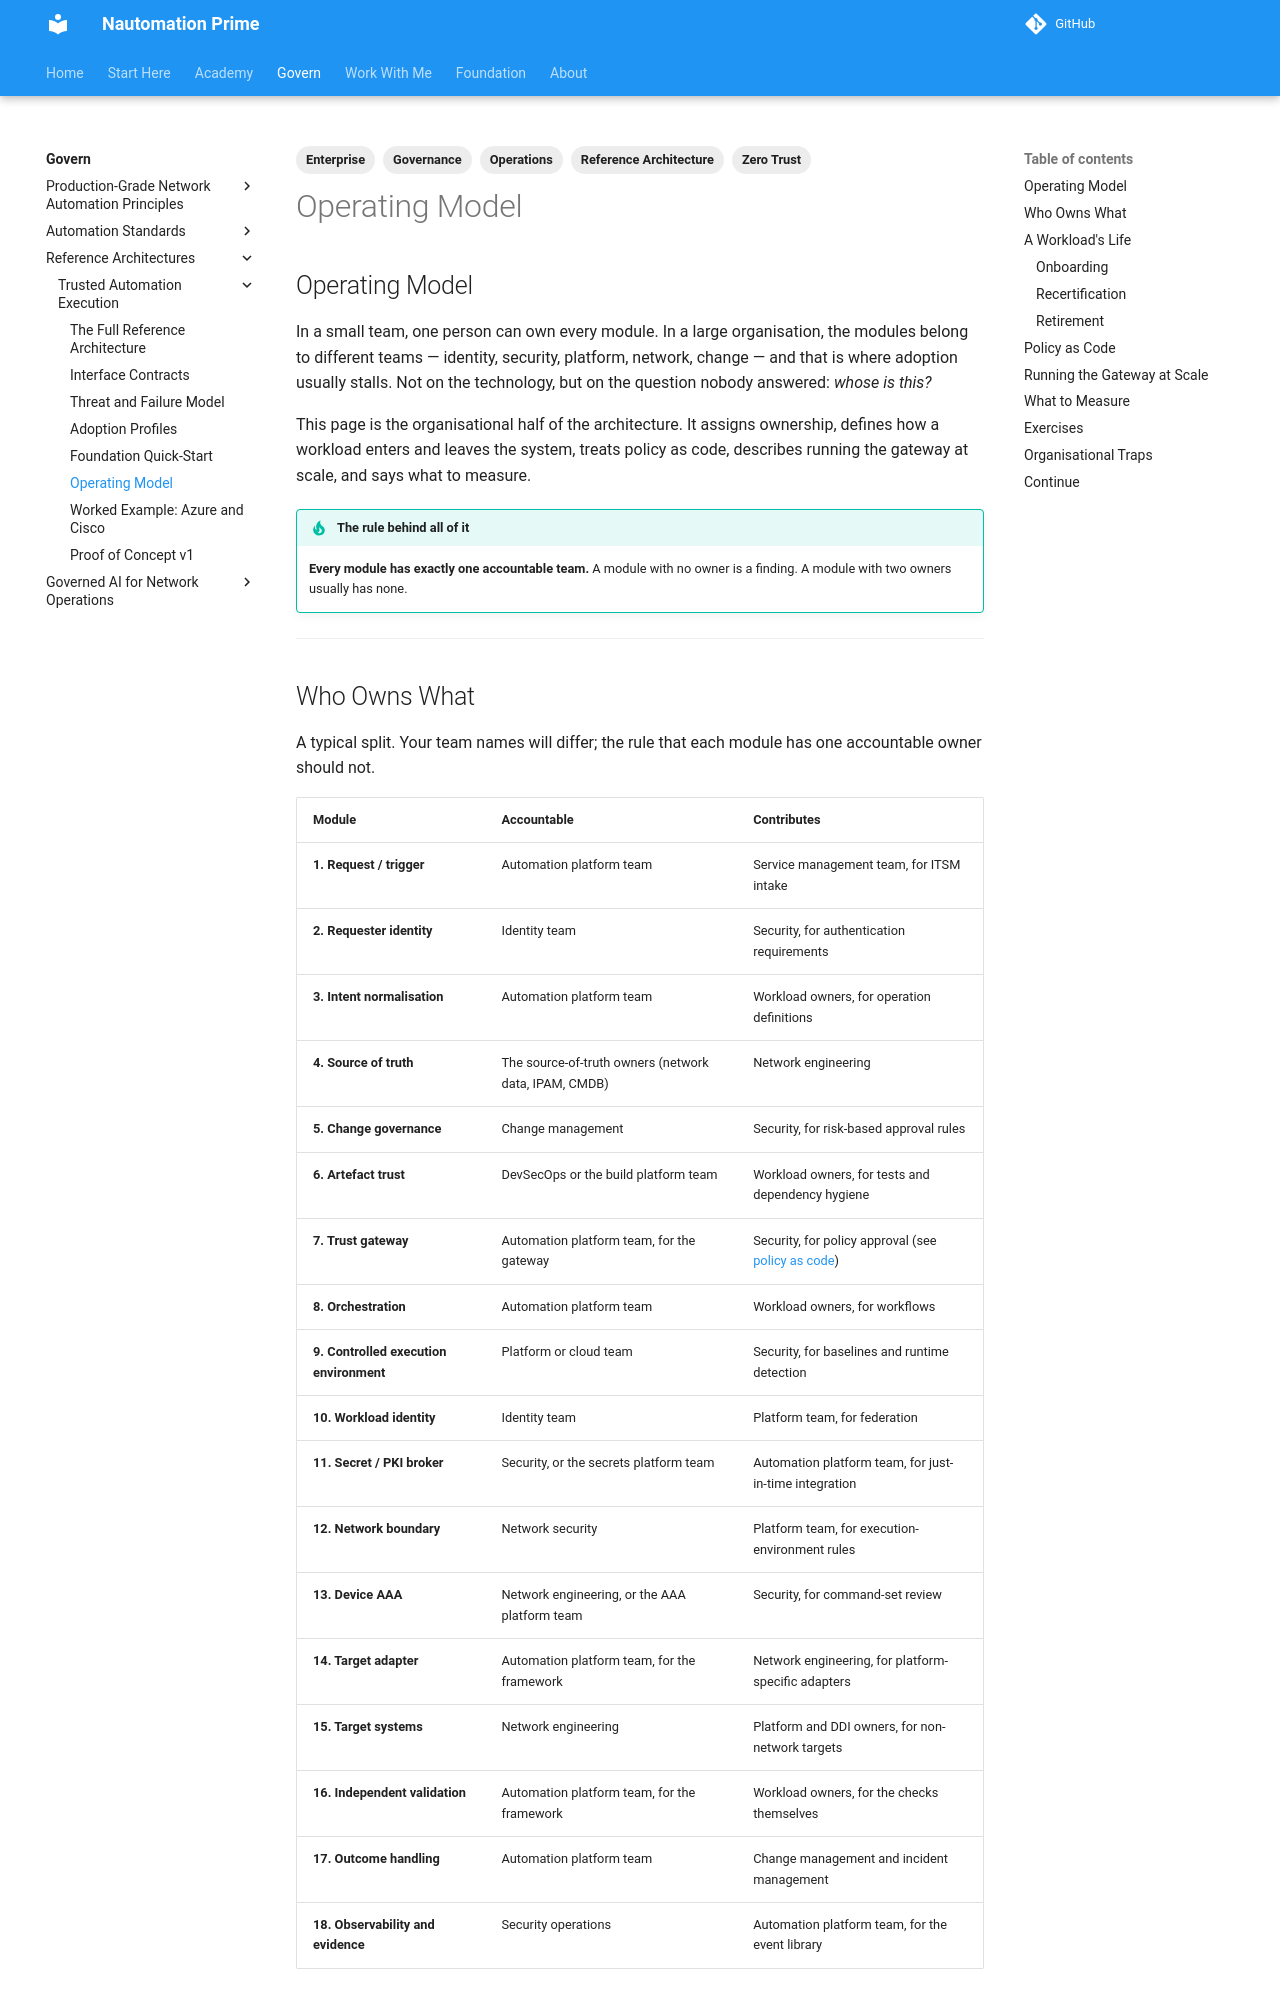

repository: Nautomation-Prime/nautomation-prime.github.io · page: foundation/reference-architectures/trusted-automation-execution/operating-model/index.html · generator: mkdocs

---
title: Operating Model
description: Running Trusted Automation Execution across teams — who owns each module, how workloads are onboarded, recertified, and retired, policy as code, running the gateway at scale, the metrics that show it working, and the exercises that prove it.
image: assets/social/trusted-automation-execution.png
image_alt: "Trusted Automation Execution: a reference architecture from the Nautomation Prime Academy"
tags:
  - Reference Architecture
  - Zero Trust
  - Governance
  - Operations
  - Enterprise
---

## Operating Model

In a small team, one person can own every module. In a large organisation, the modules belong to different teams — identity, security, platform, network, change — and that is where adoption usually stalls. Not on the technology, but on the question nobody answered: *whose is this?*

This page is the organisational half of the architecture. It assigns ownership, defines how a workload enters and leaves the system, treats policy as code, describes running the gateway at scale, and says what to measure.

!!! tip "The rule behind all of it"
    **Every module has exactly one accountable team.** A module with no owner is a finding. A module with two owners usually has none.

---
